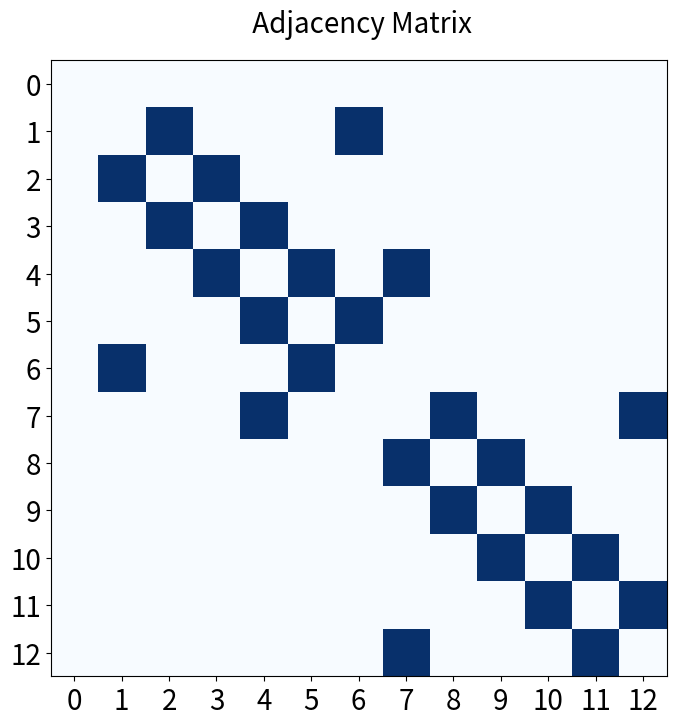

Write Python code to recreate this figure.
import numpy as np
import matplotlib.pyplot as plt

# Define the number of nodes (including node 0)
num_nodes = 13  # Since node indexing starts at 0

# Given edge_index tensor (adjusted for 0-based indexing)
edge_index = np.array([[1,  2,  2,  3,  3,  4,  4,  5,  5,  6,  4,  7,  7,  8,  8,  9,  9, 10,
                         10, 11, 11, 12,  6,  1, 12,  7],
                        [2,  1,  3,  2,  4,  3,  5,  4,  6,  5,  7,  4,  8,  7,  9,  8, 10,  9,
                         11, 10, 12, 11,  1,  6,  7, 12]])

# Create an adjacency matrix (including node 0)
adj_matrix = np.zeros((num_nodes, num_nodes), dtype=int)

# Fill adjacency matrix using edge_index
for i in range(edge_index.shape[1]):
    row, col = edge_index[:, i]
    adj_matrix[row, col] = 1  # Undirected graph
    adj_matrix[col, row] = 1  # Ensure symmetry

# Create a visualization of the adjacency matrix
fig, ax = plt.subplots(figsize=(8, 8))

# Display full adjacency matrix
ax.matshow(adj_matrix, cmap="Blues")

# Set background color to white
ax.set_facecolor("white")

# Increase font sizes
ax.set_xticks(np.arange(num_nodes))
ax.set_yticks(np.arange(num_nodes))
ax.set_xticklabels(np.arange(num_nodes), fontsize=20)
ax.set_yticklabels(np.arange(num_nodes), fontsize=20)

# Move x-axis labels to the bottom
ax.xaxis.set_ticks_position('bottom')
ax.xaxis.set_label_position('bottom')

# Set title with increased font size
plt.title(" Adjacency Matrix", fontsize=20, pad=20)

# Save figure for PowerPoint
plt.savefig("adjacency_matrix.png", dpi=300, bbox_inches='tight')
